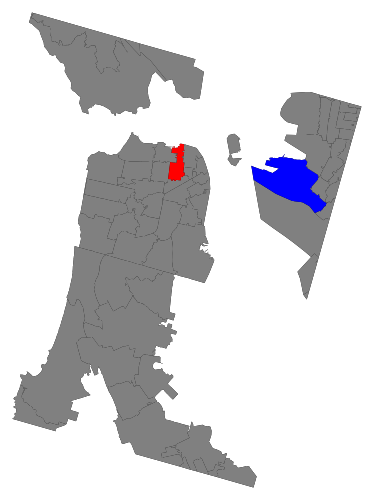
D3 v3 page, settled after 360 driven frames (6 s of simulated time); the page loaded 1 data file(s).



var width = 960,
    height = 500;

var svg = d3.select("body").append("svg")
    .attr("width", width)
    .attr("height", height);

d3.json("sf.json", function(error, sf) {
  var sf2 = topojson.feature(sf, sf.objects.sf_zip);

/* ******************* AUTOCENTERING ************************* */
// Create a unit projection.
var projection = d3.geo.albers()
    .scale(1)
    .translate([0, 0]);

// Create a path generator.
var path = d3.geo.path()
    .projection(projection);

// Compute the bounds of a feature of interest, then derive scale & translate.
var b = path.bounds(sf2),
    s = .95 / Math.max((b[1][0] - b[0][0]) / width, (b[1][1] - b[0][1]) / height),
    t = [(width - s * (b[1][0] + b[0][0])) / 2, (height - s * (b[1][1] + b[0][1])) / 2];

// Update the projection to use computed scale & translate.
projection
    .scale(s)
    .translate(t);
/* ******************* END *********************************** */

// Landmass
  svg.append("path")
      .datum(sf)
      .attr("class", "feature")
      .attr("d", path);

// Focus
  svg.append("path")
      .datum(sf2)
      .attr("class", "outline")
      .attr("d", path);

  svg.selectAll(".zip")
      .data(topojson.feature(sf, sf.objects.sf_zip).features)
    .enter().append("path")
      .attr("class", function(d) { return "zip a" + d.properties.ZCTA5CE10; })
      .attr("d", path);
});






### data: sf.json
{
 "type": "Topology",
 "objects": {
  "sf_zip": {
   "type": "GeometryCollection",
   "bbox": [
    -122.6,
    37.56,
    -122.3,
    37.88
   ],
   "geometries": [
    "{... 3 keys}",
    "{... 3 keys}",
    "{... 3 keys}",
    "{... 3 keys}",
    "{... 3 keys}",
    "{... 3 keys}",
    "{... 3 keys}",
    "{... 3 keys}",
    "... 57 more items"
   ]
  }
 },
 "arcs": [
  [
   [
    8867,
    0
   ],
   [
    -218,
    0
   ]
  ],
  [
   [
    8649,
    0
   ],
   [
    -1,
    1
   ],
   [
    -7,
    9
   ],
   [
    -3,
    3
   ],
   [
    -9,
    12
   ],
   [
    -16,
    21
   ],
   [
    -11,
    13
   ],
   [
    -1,
    1
   ],
   "... 1 more items"
  ],
  [
   [
    8592,
    70
   ],
   [
    4,
    1
   ],
   [
    1,
    1
   ],
   [
    20,
    11
   ],
   [
    13,
    7
   ],
   [
    24,
    13
   ],
   [
    14,
    7
   ],
   [
    12,
    7
   ],
   "... 20 more items"
  ],
  [
   [
    8857,
    305
   ],
   [
    3,
    -4
   ],
   [
    1,
    -1
   ],
   [
    1,
    0
   ],
   [
    6,
    -1
   ],
   [
    6,
    -4
   ],
   [
    6,
    -2
   ],
   [
    6,
    -2
   ],
   "... 74 more items"
  ],
  [
   [
    8649,
    0
   ],
   [
    -403,
    0
   ]
  ],
  [
   [
    8246,
    0
   ],
   [
    7,
    6
   ],
   [
    12,
    9
   ],
   [
    1,
    1
   ],
   [
    4,
    3
   ],
   [
    1,
    1
   ],
   [
    -4,
    5
   ],
   [
    5,
    4
   ],
   "... 90 more items"
  ],
  [
   [
    8100,
    0
   ],
   [
    -356,
    0
   ]
  ],
  [
   [
    7744,
    0
   ],
   [
    8,
    8
   ],
   [
    4,
    4
   ],
   [
    3,
    4
   ],
   [
    11,
    11
   ],
   [
    4,
    3
   ],
   [
    4,
    4
   ],
   [
    12,
    12
   ],
   "... 21 more items"
  ],
  "... 200 more items"
 ],
 "transform": {
  "scale": [
   3.626508500240834e-05,
   3.243134744501105e-05
  ],
  "translate": [
   -122.6,
   37.56
  ]
 }
}